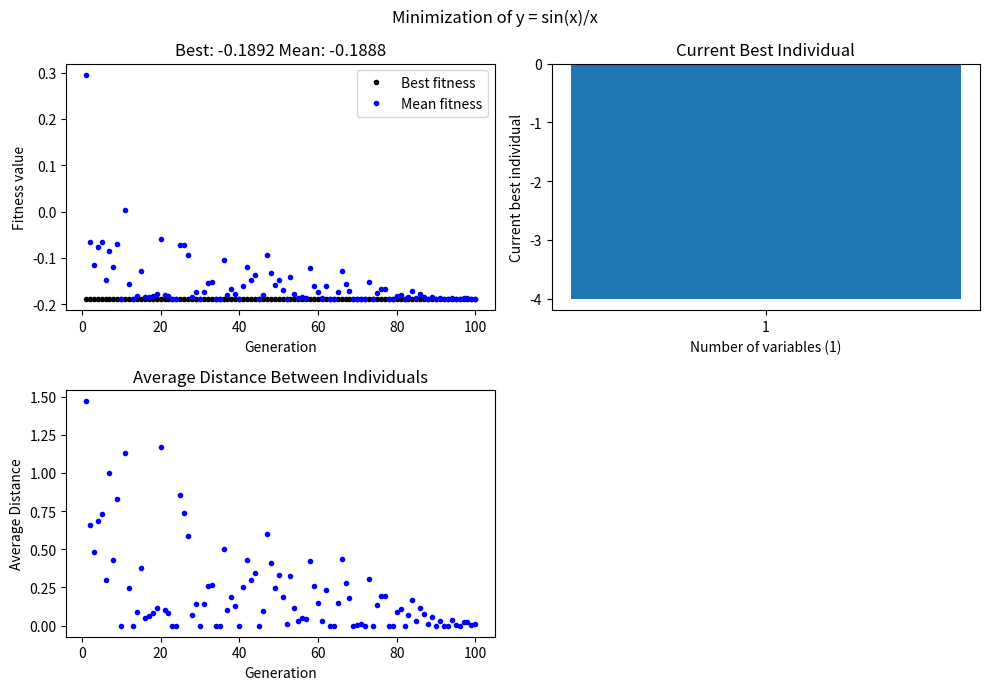
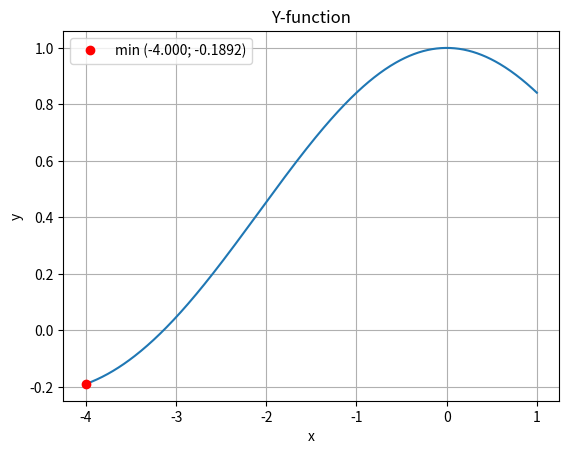
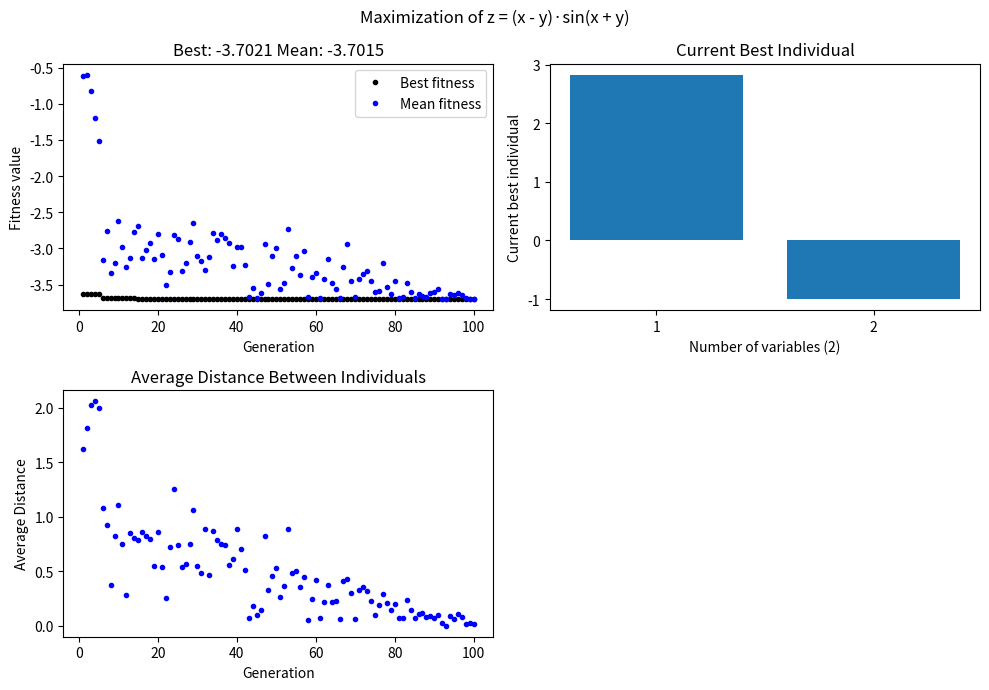
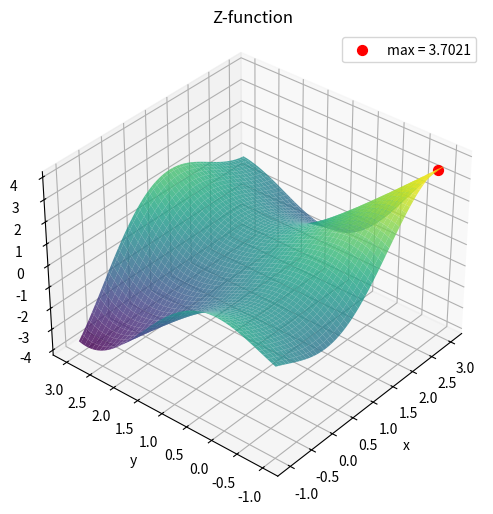

Recreate these plots in Python, in order.
import os
import numpy as np
import matplotlib.pyplot as plt
from tabulate import tabulate

os.makedirs("graphs", exist_ok=True)


# Варіант 2: y = sin(x)/x, z = (x - y) * sin(x + y)
def func_y(x):
    return np.sinc(x[0] / np.pi)  # sin(x)/x, при x = 0 -> 1


# ГА шукає мінімум, тому для максимуму z мінімізуємо -z
def func_z(x):
    return -((x[0] - x[1]) * np.sin(x[0] + x[1]))


# Параметри ГА
POP_SIZE = 10
GENERATIONS = 100
ELITE_COUNT = 1
CROSSOVER_FRACTION = 0.8
RUNS = 5


def create_population(n_vars, low, high):
    return np.random.uniform(low, high, (POP_SIZE, n_vars))


def evaluate(population, func):
    return np.array([func(ind) for ind in population])


def tournament_selection(population, fitness, k=2):
    # з k випадкових особин обираємо ту, що має менше значення функції
    idx = np.random.randint(0, POP_SIZE, k)
    return population[idx[np.argmin(fitness[idx])]]


def crossover(parent1, parent2):
    # арифметичне схрещення: нащадок між двома батьками
    alpha = np.random.rand(len(parent1))
    return alpha * parent1 + (1 - alpha) * parent2


def mutation(individual, generation, low, high):
    # гаусова мутація, крок зменшується з номером покоління
    sigma = (high - low) * 0.5 * (1 - generation / GENERATIONS)
    child = individual + np.random.normal(0, sigma, len(individual))
    return np.clip(child, low, high)


def average_distance(population):
    dist = []
    for i in range(POP_SIZE):
        for j in range(i + 1, POP_SIZE):
            dist.append(np.linalg.norm(population[i] - population[j]))
    return np.mean(dist)


def genetic_algorithm(func, n_vars, low, high):
    population = create_population(n_vars, low, high)
    fitness = evaluate(population, func)
    best_history, mean_history, dist_history = [], [], []

    for gen in range(GENERATIONS):
        order = np.argsort(fitness)
        new_population = [population[i] for i in order[:ELITE_COUNT]]  # еліта

        n_crossover = round((POP_SIZE - ELITE_COUNT) * CROSSOVER_FRACTION)
        for _ in range(n_crossover):
            p1 = tournament_selection(population, fitness)
            p2 = tournament_selection(population, fitness)
            new_population.append(crossover(p1, p2))

        while len(new_population) < POP_SIZE:
            parent = tournament_selection(population, fitness)
            new_population.append(mutation(parent, gen, low, high))

        population = np.array(new_population)
        fitness = evaluate(population, func)

        best_history.append(fitness.min())
        mean_history.append(fitness.mean())
        dist_history.append(average_distance(population))

    best = population[np.argmin(fitness)]
    return best, fitness.min(), best_history, mean_history, dist_history


def plot_ga(result, title, filename):
    best, best_fit, best_history, mean_history, dist_history = result
    generations = range(1, GENERATIONS + 1)

    plt.figure(figsize=(10, 7))

    plt.subplot(2, 2, 1)
    plt.plot(generations, best_history, "k.", label="Best fitness")
    plt.plot(generations, mean_history, "b.", label="Mean fitness")
    plt.title(f"Best: {best_fit:.4f} Mean: {mean_history[-1]:.4f}")
    plt.xlabel("Generation")
    plt.ylabel("Fitness value")
    plt.legend()

    plt.subplot(2, 2, 2)
    plt.bar(range(1, len(best) + 1), best)
    plt.title("Current Best Individual")
    plt.xlabel(f"Number of variables ({len(best)})")
    plt.ylabel("Current best individual")
    plt.xticks(range(1, len(best) + 1))

    plt.subplot(2, 2, 3)
    plt.plot(generations, dist_history, "b.")
    plt.title("Average Distance Between Individuals")
    plt.xlabel("Generation")
    plt.ylabel("Average Distance")

    plt.suptitle(title)
    plt.tight_layout()
    plt.savefig(f"graphs/{filename}")
    plt.show()


def run_several_times(func, n_vars, low, high):
    # ГА запускається кілька разів, обирається найкраще рішення
    results = [genetic_algorithm(func, n_vars, low, high) for _ in range(RUNS)]
    table = [[i + 1, *np.round(r[0], 4), round(r[1], 4)] for i, r in enumerate(results)]
    best_run = min(range(RUNS), key=lambda i: results[i][1])
    return results, table, best_run


# 1) Мінімум функції однієї змінної
low1, high1 = -4, 1
results1, table1, best_run1 = run_several_times(func_y, 1, low1, high1)
print("Мінімізація y = sin(x)/x на відрізку [-4; 1]")
print(tabulate(table1, headers=["Запуск", "x", "y(x)"], tablefmt="grid"))

x_min, y_min = results1[best_run1][0][0], results1[best_run1][1]
print(f"Найкращий запуск №{best_run1 + 1}: x = {x_min:.4f}, y_min = {y_min:.4f}\n")

plot_ga(results1[best_run1], "Minimization of y = sin(x)/x", "01_ga_min_y.png")

x_values = np.linspace(low1, high1, 500)
plt.plot(x_values, np.sinc(x_values / np.pi))
plt.plot(x_min, y_min, "ro", label=f"min ({x_min:.3f}; {y_min:.4f})")
plt.title("Y-function")
plt.xlabel("x")
plt.ylabel("y")
plt.legend()
plt.grid()
plt.savefig("graphs/02_y_function.png")
plt.show()

# 2) Максимум функції двох змінних
low2, high2 = -1, 3
results2, table2, best_run2 = run_several_times(func_z, 2, low2, high2)
for row in table2:
    row[-1] = -row[-1]  # повертаємо знак, щоб вивести саме z
print("Максимізація z = (x - y)·sin(x + y) на відрізку [-1; 3]")
print(tabulate(table2, headers=["Запуск", "x", "y", "z(x, y)"], tablefmt="grid"))

(x_max, y_max), z_max = results2[best_run2][0], -results2[best_run2][1]
print(f"Найкращий запуск №{best_run2 + 1}: x = {x_max:.4f}, y = {y_max:.4f}, "
      f"z_max = {z_max:.4f}")

plot_ga(results2[best_run2], "Maximization of z = (x - y)·sin(x + y)", "03_ga_max_z.png")

grid = np.linspace(low2, high2, 100)
X, Y = np.meshgrid(grid, grid)
Z = (X - Y) * np.sin(X + Y)

ax = plt.figure(figsize=(8, 6)).add_subplot(projection="3d")
ax.plot_surface(X, Y, Z, cmap="viridis", alpha=0.8)
ax.scatter(x_max, y_max, z_max, color="red", s=50, label=f"max = {z_max:.4f}")
ax.view_init(elev=35, azim=-140)
ax.set_title("Z-function")
ax.set_xlabel("x")
ax.set_ylabel("y")
ax.set_zlabel("z")
ax.legend()
plt.savefig("graphs/04_z_surface.png")
plt.show()
